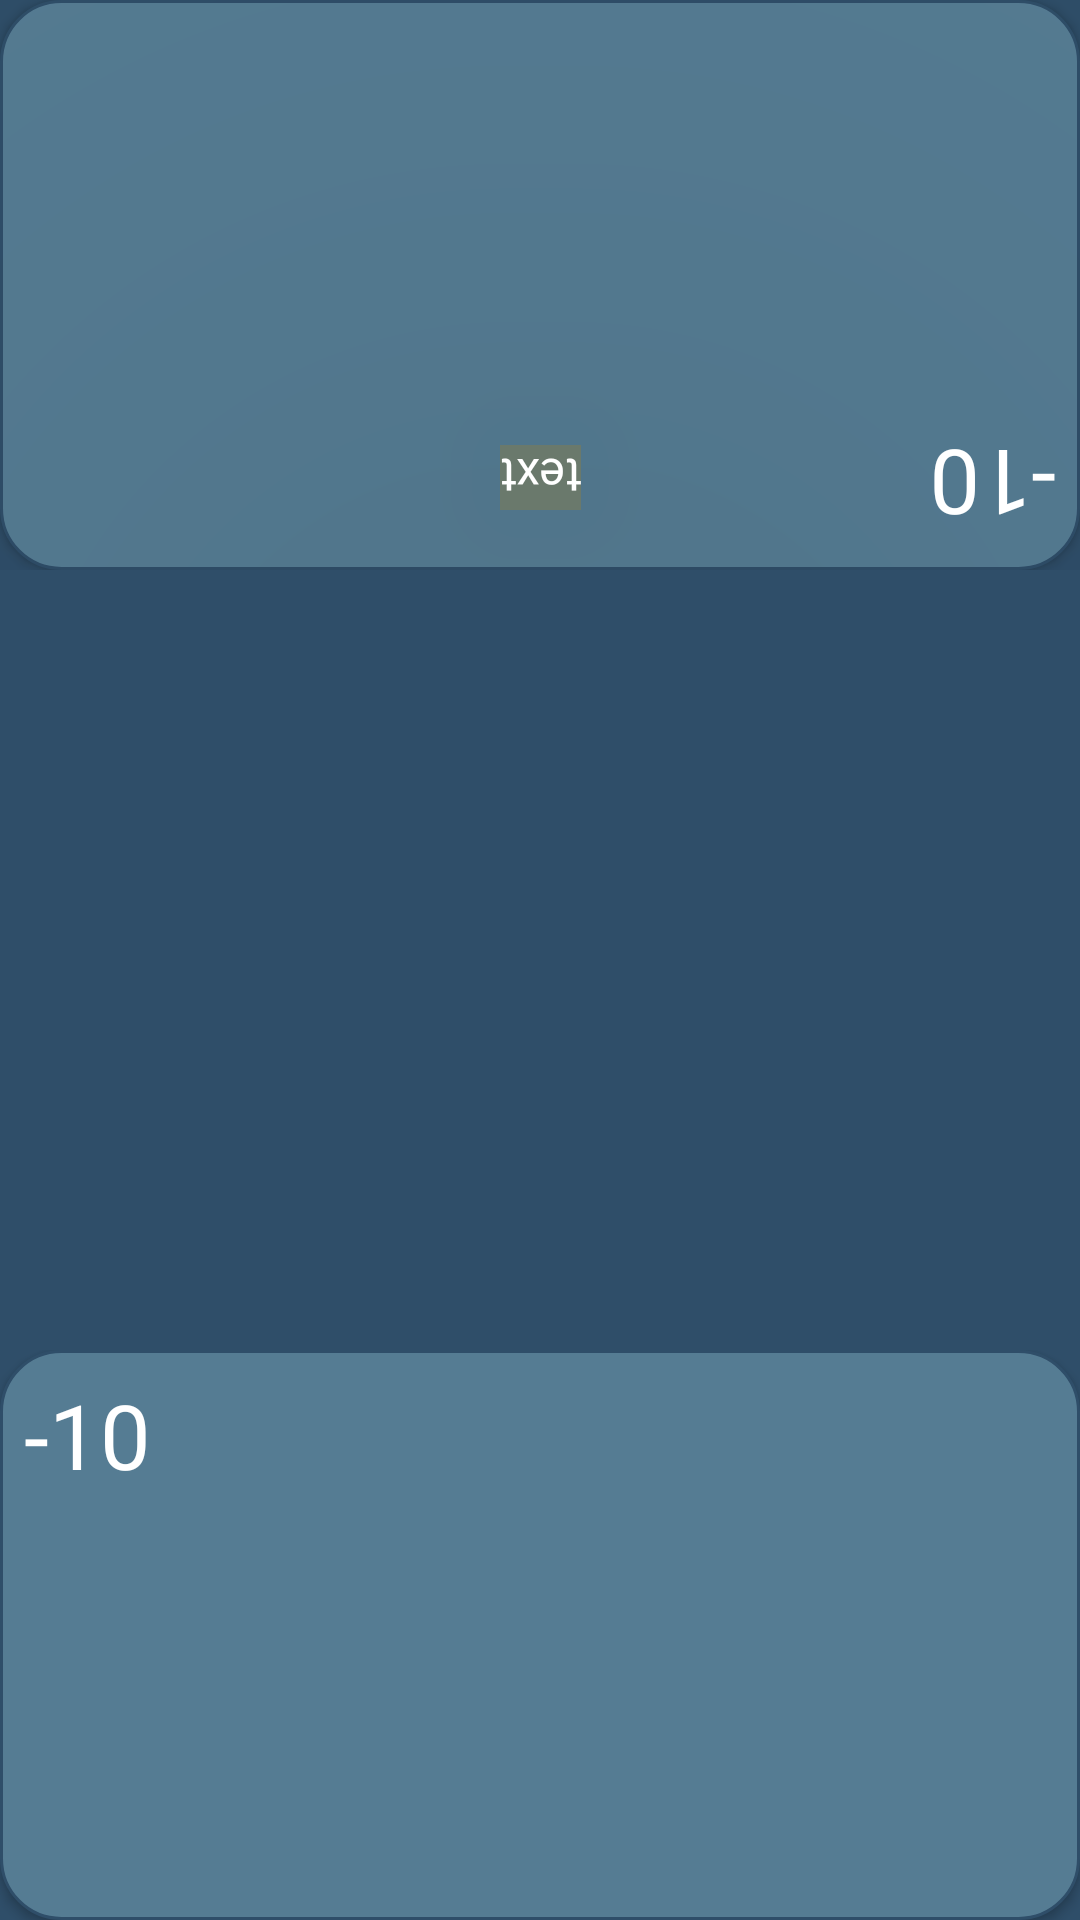

This screen was rendered from an Android layout file. Write that file and the resources it references.
<!-- AndroidManifest.xml: application theme Theme.PlayersReactor -->
<!-- res/layout/activity_two_players.xml -->
<?xml version="1.0" encoding="utf-8"?>
<LinearLayout xmlns:android="http://schemas.android.com/apk/res/android"
              xmlns:tools="http://schemas.android.com/tools"
              xmlns:app="http://schemas.android.com/apk/res-auto"
              android:background="@color/blue2"
              android:layout_width="match_parent"
              android:layout_height="match_parent"
              tools:context=".GameActivity"
              android:orientation="vertical">

    <androidx.constraintlayout.widget.ConstraintLayout
            android:layout_width="match_parent"
            android:layout_height="190dp"
    android:layout_weight="0">

        <TextView android:layout_width="60dp"
                  android:text="-10"
                  android:layout_height="40dp"
                  android:id="@+id/score_player_two"
                  android:fontFamily="@font/lightersdemo"
                  android:textColor="@color/white"
                  android:textSize="30sp"
                  android:rotation="180"
                  android:elevation="200dp"
                  app:layout_constraintBottom_toBottomOf="@+id/player_two_btn"
                  android:layout_marginBottom="8dp"
                  app:layout_constraintStart_toStartOf="@+id/player_two_btn"
                  android:layout_marginStart="335dp"
                  app:layout_constraintEnd_toEndOf="@+id/player_two_btn"
                  app:layout_constraintTop_toTopOf="@+id/player_two_btn"
                  android:layout_marginTop="134dp"
                  app:layout_constraintHorizontal_bias="1.0"
                  android:layout_marginEnd="8dp"
                  app:layout_constraintVertical_bias="1.0"/>

        <TextView android:layout_width="wrap_content"
                  android:layout_height="wrap_content"
                  android:text="text"
                  android:elevation="200dp"
                  android:textSize="16sp"
                  android:background="@color/light_grey"
                  android:textColor="@color/white"
                  android:fontFamily="@font/livvic_thin"
                  android:autoSizeTextType="uniform"
                  app:layout_constraintEnd_toEndOf="parent"
                  app:layout_constraintStart_toStartOf="parent"
                  app:layout_constraintBottom_toBottomOf="parent"
                  android:rotation="180"
                  android:id="@+id/personal_txt1"
                  app:layout_constraintTop_toTopOf="@+id/player_two_btn"
                  app:layout_constraintVertical_bias="0.881" android:textAlignment="center"
        />
        <androidx.appcompat.widget.AppCompatButton
                android:layout_width="fill_parent"
                android:layout_height="fill_parent"
                android:background="@drawable/player_btn"
                android:id="@+id/player_two_btn" tools:ignore="SpeakableTextPresentCheck"
                app:layout_constraintStart_toStartOf="parent" app:layout_constraintEnd_toEndOf="parent"
                app:layout_constraintBottom_toBottomOf="parent" app:layout_constraintTop_toTopOf="parent"
                app:layout_constraintHorizontal_bias="0.0" app:layout_constraintVertical_bias="0.0"/>


    </androidx.constraintlayout.widget.ConstraintLayout>

    <FrameLayout android:layout_width="fill_parent"
                 android:layout_height="fill_parent"
                 android:id="@+id/fragment_game"
    android:layout_weight="1"/>

    <androidx.constraintlayout.widget.ConstraintLayout
            android:layout_width="fill_parent" android:layout_height="190dp">

        <androidx.appcompat.widget.AppCompatButton
                android:layout_width="fill_parent"
                android:layout_height="fill_parent"
                android:background="@drawable/player_btn"
                android:id="@+id/player_one_btn"
                app:layout_constraintStart_toStartOf="parent"
                app:layout_constraintEnd_toEndOf="parent"
                app:layout_constraintBottom_toBottomOf="parent"
                app:layout_constraintTop_toTopOf="parent"/>

        <TextView android:layout_width="60dp"
                  android:text="-10"
                  android:elevation="200dp"
                  android:layout_height="40dp"
                  android:id="@+id/score_player_one"
                  android:fontFamily="@font/lightersdemo"
                  android:textColor="@color/white"
                  android:textSize="30sp"
                  android:visibility="visible"
                  app:layout_constraintTop_toTopOf="@+id/player_one_btn"
                  android:layout_marginTop="8dp"
                  android:layout_marginEnd="335dp"
                  app:layout_constraintEnd_toEndOf="@+id/player_one_btn"
                  app:layout_constraintStart_toStartOf="@+id/player_one_btn"
                  android:layout_marginStart="8dp"
                  app:layout_constraintBottom_toBottomOf="@+id/player_one_btn"
                  android:layout_marginBottom="134dp"
                  app:layout_constraintVertical_bias="0.0"
                  app:layout_constraintHorizontal_bias="0.0"/>

        <TextView android:layout_width="wrap_content"
                  android:layout_height="wrap_content"
                  android:text="text"
                  android:textSize="16sp"
                  android:background="@color/light_grey"
                  android:textColor="@color/white"
                  android:fontFamily="@font/livvic_thin"
                  android:autoSizeTextType="uniform"
                  app:layout_constraintEnd_toEndOf="parent"
                  app:layout_constraintStart_toStartOf="parent"
                  app:layout_constraintBottom_toBottomOf="parent"
                  app:layout_constraintVertical_bias="0.100000024"
                  android:visibility="invisible"
                  android:id="@+id/personal_txt2"
                  android:elevation="200dp"
                  app:layout_constraintTop_toTopOf="@+id/player_one_btn"/>

    </androidx.constraintlayout.widget.ConstraintLayout>

    <androidx.appcompat.widget.AppCompatButton
            android:layout_width="0dp"
            android:visibility="gone"
            android:layout_height="0dp"
            android:id="@+id/player_three_btn"/>

    <androidx.appcompat.widget.AppCompatButton
            android:layout_width="0dp"
            android:visibility="gone"
            android:layout_height="0dp"
            android:id="@+id/player_four_btn"/>

    <TextView android:layout_width="0dp" android:layout_height="0dp"
              android:visibility="gone"
              android:id="@+id/personal_txt3" android:text="text"/>
    <TextView android:layout_width="0dp" android:layout_height="0dp"
              android:visibility="gone"
              android:id="@+id/personal_txt4" android:text="text"/>
    <TextView android:layout_width="0dp" android:layout_height="0dp"
              android:visibility="gone"
              android:id="@+id/score_player_three" android:text="-10"/>
    <TextView android:layout_width="0dp" android:layout_height="0dp"
              android:visibility="gone"
              android:id="@+id/score_player_four" android:text="-10"/>
</LinearLayout>
<!-- resources referenced by this layout -->
<resources>
  <color name="blue2">#2F4E69</color>
  <color name="light_grey">#6A796C</color>
  <color name="white">#FFFFFFFF</color>
  <!-- drawable player_btn (drawable) -->
  <?xml version="1.0" encoding="utf-8"?>
  <shape android:shape="rectangle"
         xmlns:android="http://schemas.android.com/apk/res/android">
      <corners android:radius="20dp"/>
      <stroke android:color="#2F4E69"
              android:width="1dp"/>
      <solid android:color="#557C93"/>
  
  </shape>
  <style name="Theme.PlayersReactor" parent="Theme.MaterialComponents.DayNight.NoActionBar">
          
          <item name="colorPrimary">@color/purple_500</item>
          <item name="colorPrimaryVariant">@color/purple_700</item>
          <item name="colorOnPrimary">@color/white</item>
          
          <item name="colorSecondary">@color/teal_200</item>
          <item name="colorSecondaryVariant">@color/teal_700</item>
          <item name="colorOnSecondary">@color/black</item>
          
          <item name="android:statusBarColor" tools:targetApi="l">?attr/colorPrimaryVariant</item>
          
      </style>
  <color name="purple_500">#FFFFFF</color>
  <color name="purple_700">#FF3700B3</color>
  <color name="teal_200">#FF03DAC5</color>
  <color name="teal_700">#FF018786</color>
  <color name="black">#FF000000</color>
</resources>
